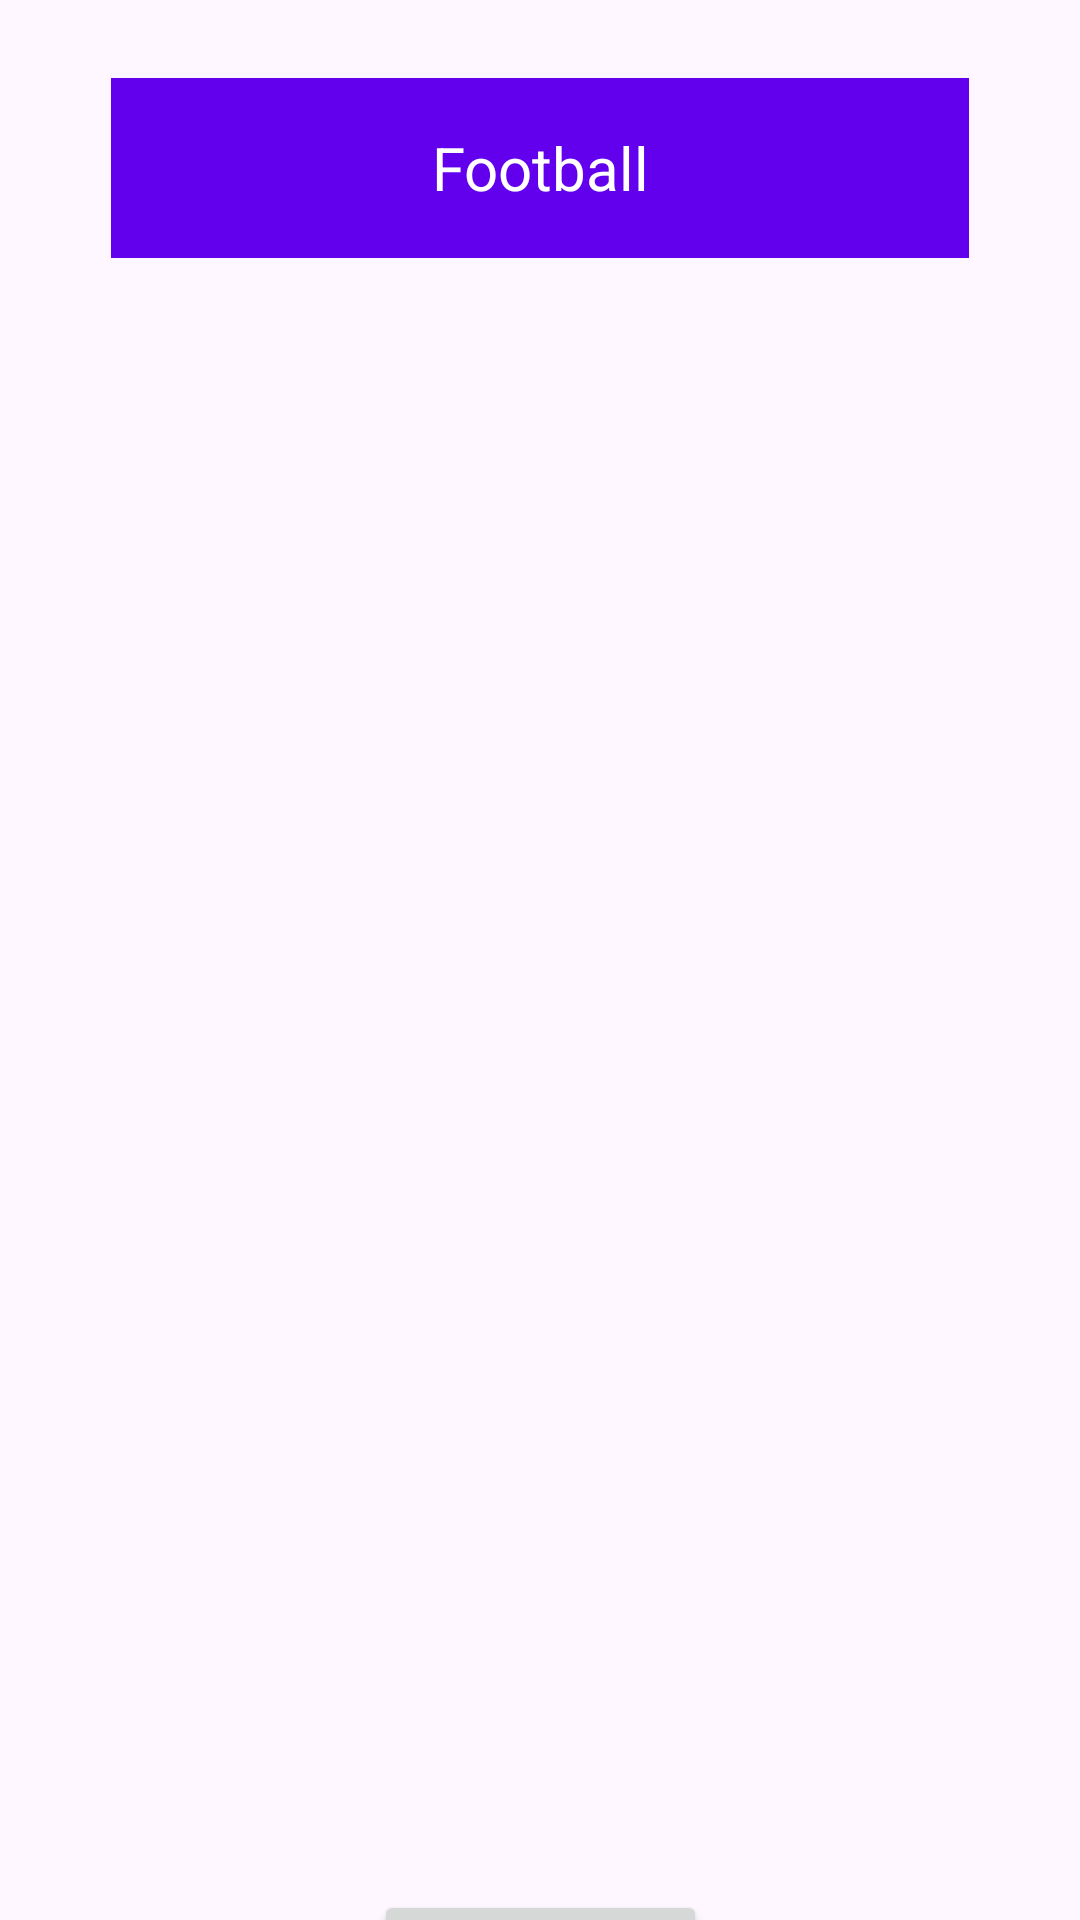

Write the Android layout XML for this screen, with the resource values it uses.
<!-- AndroidManifest.xml: application theme Theme.Ss4 -->
<!-- res/layout/activity_main.xml -->
<?xml version="1.0" encoding="utf-8"?>
<androidx.constraintlayout.widget.ConstraintLayout xmlns:android="http://schemas.android.com/apk/res/android"
    xmlns:app="http://schemas.android.com/apk/res-auto"
    xmlns:tools="http://schemas.android.com/tools"
    android:id="@+id/main"
    android:layout_width="match_parent"
    android:layout_height="match_parent"
    tools:context=".ui.MainActivity">

    <ListView
        android:id="@+id/lv_crud"
        android:layout_width="409dp"
        android:layout_height="450dp"
        android:layout_marginStart="1dp"
        android:layout_marginTop="23dp"
        android:layout_marginEnd="1dp"
        app:layout_constraintEnd_toEndOf="parent"
        app:layout_constraintStart_toStartOf="parent"
        app:layout_constraintTop_toBottomOf="@+id/tv_crud" />

    <TextView
        android:id="@+id/tv_crud"
        android:layout_width="286dp"
        android:layout_height="60dp"
        android:layout_marginStart="62dp"
        android:layout_marginTop="26dp"
        android:layout_marginEnd="62dp"
        android:background="@color/design_default_color_primary"
        android:gravity="center"
        android:text="Football"
        android:textColor="@color/white"
        android:textSize="20dp"
        app:layout_constraintEnd_toEndOf="parent"
        app:layout_constraintStart_toStartOf="parent"
        app:layout_constraintTop_toTopOf="parent" />

    <Button
        android:id="@+id/btn_add_team"
        android:layout_width="111dp"
        android:layout_height="61dp"
        android:layout_marginStart="150dp"
        android:layout_marginTop="71dp"
        android:layout_marginEnd="150dp"
        android:text="Button"
        app:layout_constraintEnd_toEndOf="parent"
        app:layout_constraintStart_toStartOf="parent"
        app:layout_constraintTop_toBottomOf="@+id/lv_crud" />


</androidx.constraintlayout.widget.ConstraintLayout>
<!-- resources referenced by this layout -->
<resources>
  <style name="Theme.Ss4" parent="Base.Theme.Ss4" />
  <style name="Base.Theme.Ss4" parent="Theme.Material3.DayNight.NoActionBar">
          
          
      </style>
  <!-- not gathered from this repository: default colours our renderer supplied (Android Studio template values) -->
  <color name="white">#FFFFFFFF</color>
</resources>
